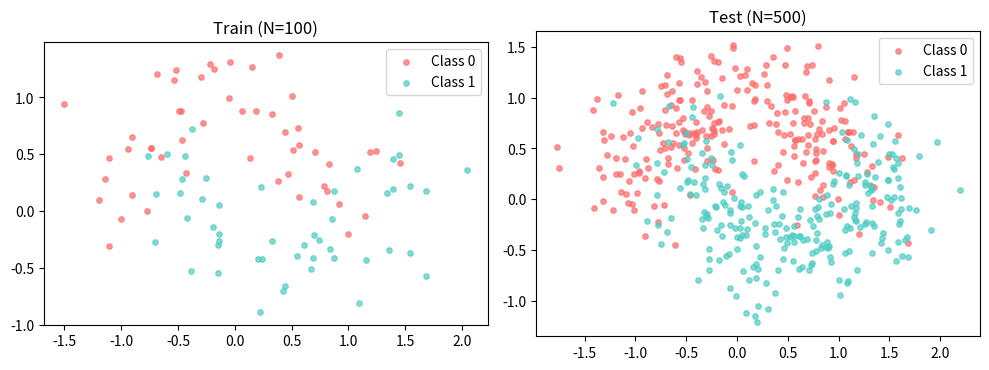
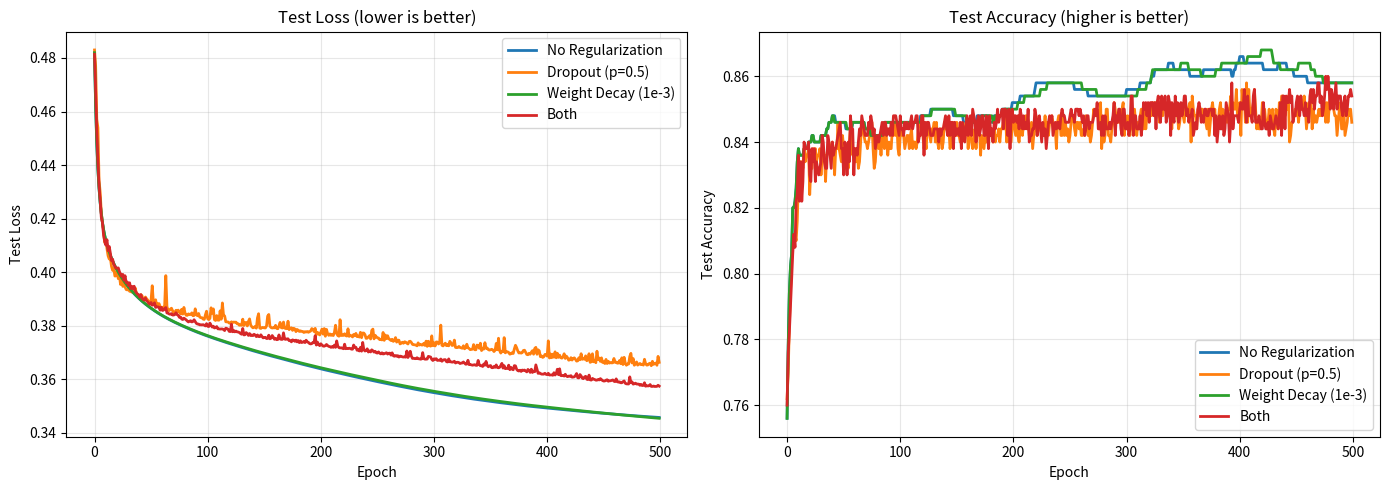
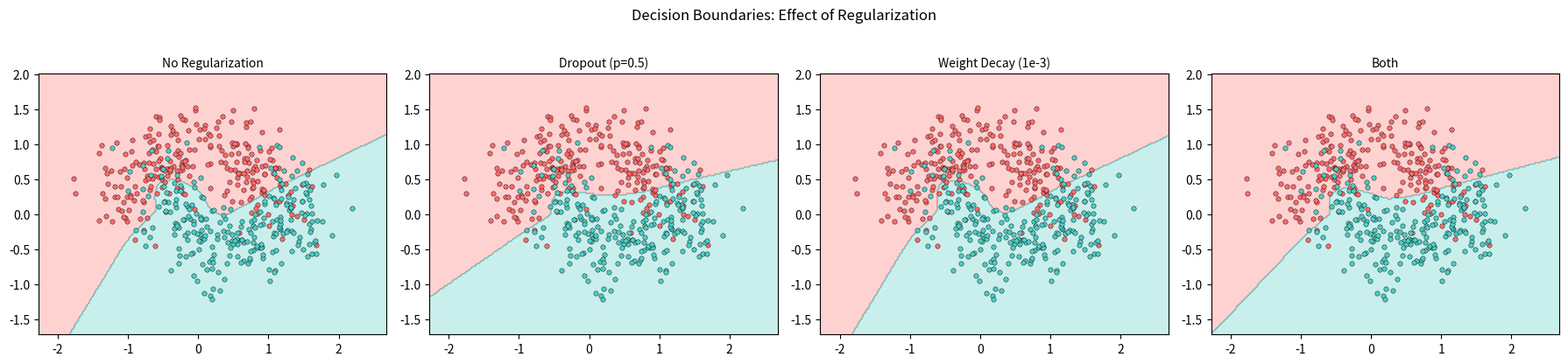
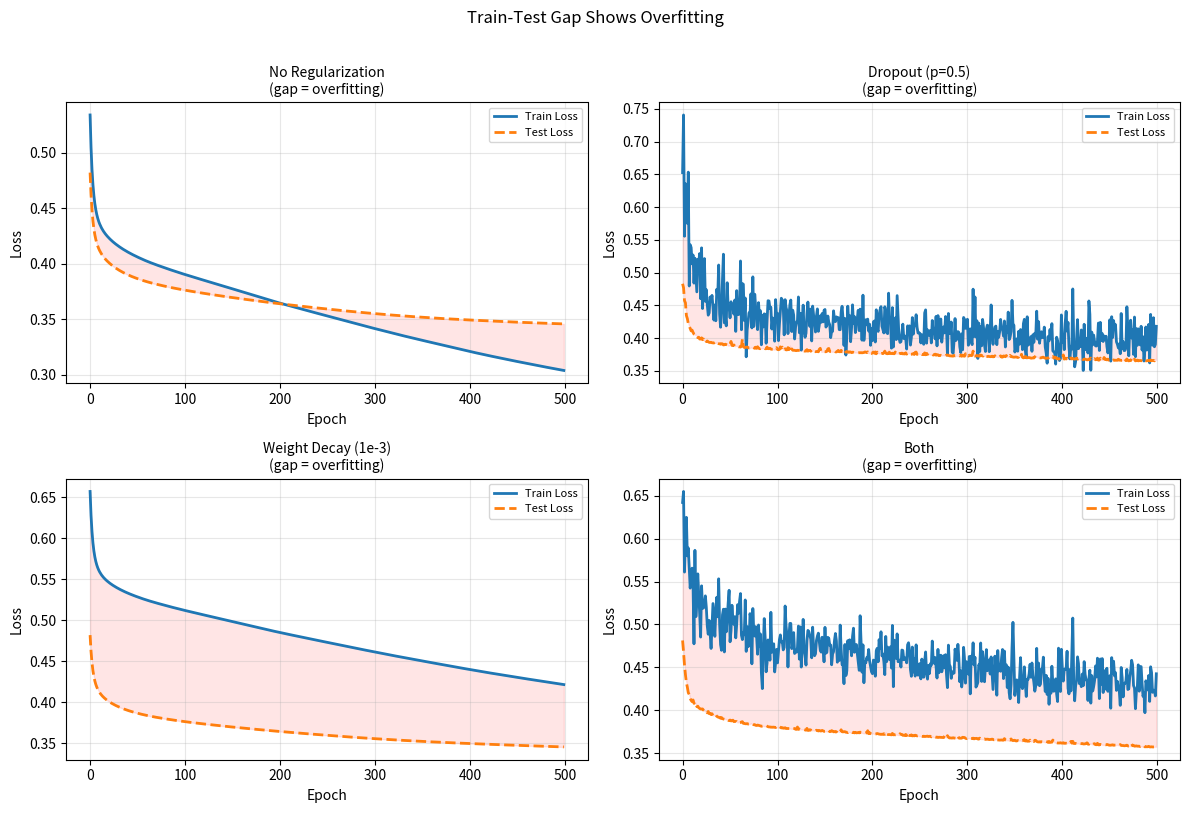
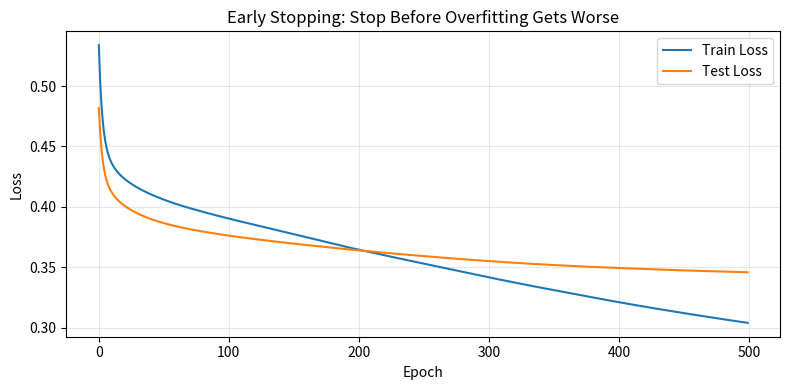
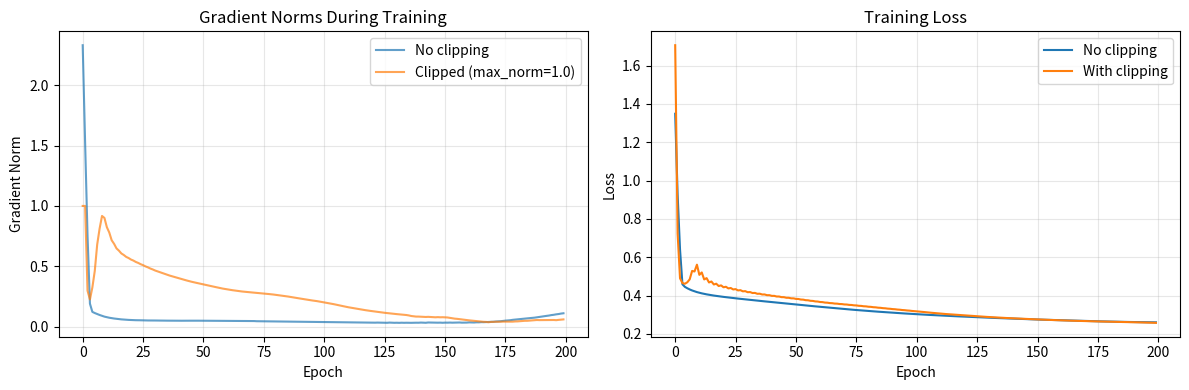

Source code (Python) for these figures, in order:
import numpy as np
import matplotlib.pyplot as plt
from matplotlib.colors import ListedColormap
np.random.seed(42)
%matplotlib inline

class SimpleNet:
    """2-layer network for binary classification."""
    
    def __init__(self, input_dim, hidden_dim, output_dim):
        scale1 = np.sqrt(2.0 / input_dim)
        scale2 = np.sqrt(2.0 / hidden_dim)
        self.W1 = np.random.randn(input_dim, hidden_dim) * scale1
        self.b1 = np.zeros((1, hidden_dim))
        self.W2 = np.random.randn(hidden_dim, output_dim) * scale2
        self.b2 = np.zeros((1, output_dim))
    
    def forward(self, X, dropout_mask1=None):
        self.X = X
        self.z1 = X @ self.W1 + self.b1
        self.a1 = np.maximum(0, self.z1)  # ReLU
        
        if dropout_mask1 is not None:
            self.a1 = self.a1 * dropout_mask1
        self.dropout_mask1 = dropout_mask1
        
        self.z2 = self.a1 @ self.W2 + self.b2
        # Softmax
        shifted = self.z2 - np.max(self.z2, axis=1, keepdims=True)
        exp_s = np.exp(shifted)
        self.probs = exp_s / np.sum(exp_s, axis=1, keepdims=True)
        return self.probs
    
    def backward(self, y):
        N = self.X.shape[0]
        
        dz2 = self.probs.copy()
        dz2[np.arange(N), y] -= 1.0
        dz2 /= N
        
        self.dW2 = self.a1.T @ dz2
        self.db2 = np.sum(dz2, axis=0, keepdims=True)
        da1 = dz2 @ self.W2.T
        
        if self.dropout_mask1 is not None:
            da1 = da1 * self.dropout_mask1
        
        dz1 = da1 * (self.z1 > 0).astype(float)
        self.dW1 = self.X.T @ dz1
        self.db1 = np.sum(dz1, axis=0, keepdims=True)
    
    def update(self, lr, weight_decay=0.0):
        """SGD update with optional weight decay."""
        self.W1 -= lr * (self.dW1 + weight_decay * self.W1)
        self.b1 -= lr * self.db1
        self.W2 -= lr * (self.dW2 + weight_decay * self.W2)
        self.b2 -= lr * self.db2


def compute_loss(probs, y):
    N = len(y)
    return np.mean(-np.log(probs[np.arange(N), y] + 1e-12))

def compute_acc(probs, y):
    return np.mean(np.argmax(probs, axis=1) == y)

print("SimpleNet defined.")

# Small noisy dataset => prone to overfitting
np.random.seed(42)
N_train, N_test = 100, 500

def make_moons(n, noise=0.3):
    t = np.linspace(0, np.pi, n // 2)
    x1 = np.c_[np.cos(t), np.sin(t)] + np.random.randn(n // 2, 2) * noise
    x2 = np.c_[np.cos(t) + 0.5, -np.sin(t) + 0.5] + np.random.randn(n // 2, 2) * noise
    X = np.vstack([x1, x2])
    y = np.hstack([np.zeros(n // 2), np.ones(n // 2)]).astype(int)
    return X, y

X_train, y_train = make_moons(N_train, noise=0.3)
X_test, y_test = make_moons(N_test, noise=0.3)

fig, (ax1, ax2) = plt.subplots(1, 2, figsize=(10, 4))
for ax, X, y, title in [(ax1, X_train, y_train, f'Train (N={N_train})'),
                          (ax2, X_test, y_test, f'Test (N={N_test})')]:
    ax.scatter(X[y==0, 0], X[y==0, 1], c='#FF6B6B', s=15, alpha=0.7, label='Class 0')
    ax.scatter(X[y==1, 0], X[y==1, 1], c='#4ECDC4', s=15, alpha=0.7, label='Class 1')
    ax.set_title(title); ax.legend(); ax.set_aspect('equal')
plt.tight_layout()
plt.show()

class Dropout:
    """Inverted Dropout: scale during training, no change at inference."""
    
    def __init__(self, p=0.5):
        self.p = p  # probability of DROPPING a neuron
        self.training = True
    
    def forward(self, x):
        if self.training:
            self.mask = (np.random.rand(*x.shape) > self.p).astype(float)
            self.mask /= (1.0 - self.p)  # scale up to maintain expected value
            return x * self.mask
        else:
            return x  # no change at inference
    
    def backward(self, dout):
        if self.training:
            return dout * self.mask
        return dout


# Demonstrate inverted dropout
x = np.ones((1, 10))  # all ones
drop = Dropout(p=0.5)

drop.training = True
out_train = drop.forward(x)
print(f"Training mode (p=0.5):")
print(f"  Input:  {x[0]}")
print(f"  Output: {out_train[0]}")
print(f"  Expected mean: {1.0:.1f}, actual mean: {out_train.mean():.2f}")

drop.training = False
out_test = drop.forward(x)
print(f"\nInference mode:")
print(f"  Output: {out_test[0]}  (unchanged)")

# Verify: expected value is preserved
x = np.random.randn(10000, 100)
drop = Dropout(p=0.5)
outputs = [drop.forward(x.copy()) for _ in range(100)]
mean_output = np.mean(outputs, axis=0)

print(f"Input mean:           {x.mean():.4f}")
print(f"Avg output mean:      {mean_output.mean():.4f}")
print(f"Match (inverted dropout preserves E[x]): {np.allclose(x.mean(), mean_output.mean(), atol=0.05)}")

# Demonstrate weight decay effect
def train_model(X_train, y_train, X_test, y_test, dropout_p=0.0, weight_decay=0.0, 
                hidden=128, epochs=500, lr=0.1):
    np.random.seed(42)
    net = SimpleNet(2, hidden, 2)
    drop = Dropout(p=dropout_p)
    
    train_losses, test_losses = [], []
    train_accs, test_accs = [], []
    
    for epoch in range(epochs):
        # Training forward
        drop.training = True
        mask = None
        if dropout_p > 0:
            # Generate mask for hidden layer
            _ = drop.forward(np.ones((X_train.shape[0], hidden)))  # just to get mask
            mask = drop.mask
        
        probs = net.forward(X_train, dropout_mask1=mask)
        train_loss = compute_loss(probs, y_train)
        
        # Add L2 penalty to loss for reporting
        if weight_decay > 0:
            train_loss += 0.5 * weight_decay * (np.sum(net.W1**2) + np.sum(net.W2**2))
        
        train_losses.append(train_loss)
        train_accs.append(compute_acc(probs, y_train))
        
        # Backward
        net.backward(y_train)
        net.update(lr, weight_decay=weight_decay)
        
        # Test evaluation (no dropout)
        drop.training = False
        test_probs = net.forward(X_test)
        test_losses.append(compute_loss(test_probs, y_test))
        test_accs.append(compute_acc(test_probs, y_test))
    
    return train_losses, test_losses, train_accs, test_accs, net


print("Training function defined.")

def clip_grad_by_norm(grads, max_norm):
    """Clip gradients by global norm.
    If ||g|| > max_norm, scale g to have ||g|| = max_norm."""
    total_norm = np.sqrt(sum(np.sum(g ** 2) for g in grads))
    clip_coef = max_norm / (total_norm + 1e-6)
    if clip_coef < 1.0:
        for g in grads:
            g *= clip_coef
    return total_norm


def clip_grad_by_value(grads, clip_value):
    """Clip each gradient element to [-clip_value, clip_value]."""
    for g in grads:
        np.clip(g, -clip_value, clip_value, out=g)


# Demonstrate
g1 = np.array([3.0, 4.0])  # norm = 5
g2 = np.array([0.0, 1.0])  # norm = 1

print("Before clipping:")
print(f"  g1 = {g1}, g2 = {g2}")
print(f"  Global norm = {np.sqrt(np.sum(g1**2) + np.sum(g2**2)):.2f}")

# Clip by norm
g1_copy, g2_copy = g1.copy(), g2.copy()
norm = clip_grad_by_norm([g1_copy, g2_copy], max_norm=3.0)
print(f"\nAfter clip_by_norm(max_norm=3.0):")
print(f"  g1 = {g1_copy.round(3)}, g2 = {g2_copy.round(3)}")
print(f"  Global norm = {np.sqrt(np.sum(g1_copy**2) + np.sum(g2_copy**2)):.2f}")

# Clip by value
g1_copy2 = g1.copy()
clip_grad_by_value([g1_copy2], clip_value=2.0)
print(f"\nAfter clip_by_value(clip_value=2.0):")
print(f"  g1 = {g1_copy2}")

def label_smoothing(targets, num_classes, alpha=0.1):
    """Convert integer targets to smoothed one-hot vectors."""
    N = len(targets)
    one_hot = np.zeros((N, num_classes))
    one_hot[np.arange(N), targets] = 1.0
    smooth = (1.0 - alpha) * one_hot + alpha / num_classes
    return smooth


def cross_entropy_with_soft_targets(probs, soft_targets):
    """Cross-entropy with soft targets."""
    return -np.mean(np.sum(soft_targets * np.log(probs + 1e-12), axis=1))


def soft_ce_gradient(probs, soft_targets):
    """Gradient of CE with soft targets."""
    return (probs - soft_targets) / probs.shape[0]


# Demonstrate
targets = np.array([0, 1, 2])
hard = label_smoothing(targets, 3, alpha=0.0)
soft = label_smoothing(targets, 3, alpha=0.1)

print("Hard targets (alpha=0.0):")
print(hard)
print("\nSmooth targets (alpha=0.1):")
print(soft.round(4))

class EarlyStopping:
    """Stop training when validation loss stops improving."""
    
    def __init__(self, patience=10, min_delta=1e-4):
        self.patience = patience
        self.min_delta = min_delta
        self.best_loss = np.inf
        self.counter = 0
        self.best_weights = None
        self.stopped_epoch = None
    
    def __call__(self, val_loss, model=None):
        """Returns True if training should stop."""
        if val_loss < self.best_loss - self.min_delta:
            self.best_loss = val_loss
            self.counter = 0
            if model is not None:
                # Save best weights
                self.best_weights = {
                    'W1': model.W1.copy(), 'b1': model.b1.copy(),
                    'W2': model.W2.copy(), 'b2': model.b2.copy(),
                }
            return False
        else:
            self.counter += 1
            return self.counter >= self.patience
    
    def restore_best(self, model):
        if self.best_weights:
            model.W1 = self.best_weights['W1']
            model.b1 = self.best_weights['b1']
            model.W2 = self.best_weights['W2']
            model.b2 = self.best_weights['b2']


print("EarlyStopping defined.")

configs = [
    ('No Regularization', {'dropout_p': 0.0, 'weight_decay': 0.0}),
    ('Dropout (p=0.5)', {'dropout_p': 0.5, 'weight_decay': 0.0}),
    ('Weight Decay (1e-3)', {'dropout_p': 0.0, 'weight_decay': 1e-3}),
    ('Both', {'dropout_p': 0.3, 'weight_decay': 5e-4}),
]

results = {}
for name, kwargs in configs:
    tr_l, te_l, tr_a, te_a, net = train_model(
        X_train, y_train, X_test, y_test, hidden=128, epochs=500, lr=0.1, **kwargs
    )
    results[name] = (tr_l, te_l, tr_a, te_a, net)
    print(f"{name:30s}: train_acc={tr_a[-1]:.3f}, test_acc={te_a[-1]:.3f}, "
          f"train_loss={tr_l[-1]:.4f}, test_loss={te_l[-1]:.4f}")

# Plot training curves
fig, axes = plt.subplots(1, 2, figsize=(14, 5))

for name, (tr_l, te_l, tr_a, te_a, _) in results.items():
    axes[0].plot(te_l, label=name, linewidth=2)
    axes[1].plot(te_a, label=name, linewidth=2)

axes[0].set_xlabel('Epoch'); axes[0].set_ylabel('Test Loss')
axes[0].set_title('Test Loss (lower is better)')
axes[0].legend(); axes[0].grid(True, alpha=0.3)

axes[1].set_xlabel('Epoch'); axes[1].set_ylabel('Test Accuracy')
axes[1].set_title('Test Accuracy (higher is better)')
axes[1].legend(); axes[1].grid(True, alpha=0.3)

plt.tight_layout()
plt.show()

def plot_decision_boundary(net, X, y, ax, title):
    h = 0.02
    x_min, x_max = X[:, 0].min() - 0.5, X[:, 0].max() + 0.5
    y_min, y_max = X[:, 1].min() - 0.5, X[:, 1].max() + 0.5
    xx, yy = np.meshgrid(np.arange(x_min, x_max, h), np.arange(y_min, y_max, h))
    grid = np.c_[xx.ravel(), yy.ravel()]
    
    probs = net.forward(grid)  # no dropout for viz
    Z = np.argmax(probs, axis=1).reshape(xx.shape)
    
    ax.contourf(xx, yy, Z, alpha=0.3, cmap=ListedColormap(['#FF6B6B', '#4ECDC4']))
    ax.scatter(X[y==0, 0], X[y==0, 1], c='#FF6B6B', s=15, edgecolors='k', linewidth=0.3)
    ax.scatter(X[y==1, 0], X[y==1, 1], c='#4ECDC4', s=15, edgecolors='k', linewidth=0.3)
    ax.set_title(title, fontsize=10)
    ax.set_aspect('equal')

fig, axes = plt.subplots(1, 4, figsize=(18, 4))

for idx, (name, (_, _, _, _, net)) in enumerate(results.items()):
    plot_decision_boundary(net, X_test, y_test, axes[idx], name)

plt.suptitle('Decision Boundaries: Effect of Regularization', y=1.02)
plt.tight_layout()
plt.show()

print("No regularization: complex, jagged boundary (overfitting).")
print("With regularization: smoother boundaries that generalize better.")

# Plot train vs test loss to show overfitting gap
fig, axes = plt.subplots(2, 2, figsize=(12, 8))

for idx, (name, (tr_l, te_l, tr_a, te_a, _)) in enumerate(results.items()):
    ax = axes[idx // 2, idx % 2]
    ax.plot(tr_l, label='Train Loss', linewidth=2)
    ax.plot(te_l, label='Test Loss', linewidth=2, linestyle='--')
    ax.fill_between(range(len(tr_l)), tr_l, te_l, alpha=0.1, color='red')
    ax.set_xlabel('Epoch'); ax.set_ylabel('Loss')
    ax.set_title(f'{name}\n(gap = overfitting)', fontsize=10)
    ax.legend(fontsize=8); ax.grid(True, alpha=0.3)

plt.suptitle('Train-Test Gap Shows Overfitting', y=1.01)
plt.tight_layout()
plt.show()

np.random.seed(42)
net = SimpleNet(2, 128, 2)
es = EarlyStopping(patience=20)

tr_losses, te_losses = [], []
stopped = False

for epoch in range(500):
    probs = net.forward(X_train)
    tr_loss = compute_loss(probs, y_train)
    tr_losses.append(tr_loss)
    
    net.backward(y_train)
    net.update(lr=0.1)
    
    # Evaluate
    te_probs = net.forward(X_test)
    te_loss = compute_loss(te_probs, y_test)
    te_losses.append(te_loss)
    
    if not stopped and es(te_loss, net):
        es.stopped_epoch = epoch
        stopped = True
        print(f"Early stopping triggered at epoch {epoch}")
        # Continue training to show what happens

# Restore best weights
es.restore_best(net)
te_probs = net.forward(X_test)
best_acc = compute_acc(te_probs, y_test)
print(f"Best test accuracy (at early stop point): {best_acc:.3f}")

fig, ax = plt.subplots(figsize=(8, 4))
ax.plot(tr_losses, label='Train Loss')
ax.plot(te_losses, label='Test Loss')
if es.stopped_epoch:
    ax.axvline(es.stopped_epoch, color='red', linestyle='--', label=f'Early Stop (epoch {es.stopped_epoch})')
ax.set_xlabel('Epoch'); ax.set_ylabel('Loss')
ax.set_title('Early Stopping: Stop Before Overfitting Gets Worse')
ax.legend(); ax.grid(True, alpha=0.3)
plt.tight_layout()
plt.show()

class Adam:
    """Adam with L2 penalty (in gradient)."""
    def __init__(self, params, lr=0.001, beta1=0.9, beta2=0.999, eps=1e-8, l2_lambda=0.0):
        self.params = params  # list of (param, grad) tuples
        self.lr = lr
        self.beta1 = beta1
        self.beta2 = beta2
        self.eps = eps
        self.l2_lambda = l2_lambda
        self.t = 0
        self.m = [np.zeros_like(p) for p, _ in params]
        self.v = [np.zeros_like(p) for p, _ in params]
    
    def step(self):
        self.t += 1
        for i, (param, grad) in enumerate(self.params):
            g = grad + self.l2_lambda * param  # L2 added to gradient
            self.m[i] = self.beta1 * self.m[i] + (1 - self.beta1) * g
            self.v[i] = self.beta2 * self.v[i] + (1 - self.beta2) * g**2
            m_hat = self.m[i] / (1 - self.beta1**self.t)
            v_hat = self.v[i] / (1 - self.beta2**self.t)
            param -= self.lr * m_hat / (np.sqrt(v_hat) + self.eps)


class AdamW:
    """AdamW: decoupled weight decay (applied to weights directly)."""
    def __init__(self, params, lr=0.001, beta1=0.9, beta2=0.999, eps=1e-8, weight_decay=0.0):
        self.params = params
        self.lr = lr
        self.beta1 = beta1
        self.beta2 = beta2
        self.eps = eps
        self.weight_decay = weight_decay
        self.t = 0
        self.m = [np.zeros_like(p) for p, _ in params]
        self.v = [np.zeros_like(p) for p, _ in params]
    
    def step(self):
        self.t += 1
        for i, (param, grad) in enumerate(self.params):
            # Weight decay applied directly (not through gradient)
            param *= (1 - self.lr * self.weight_decay)
            
            g = grad  # no L2 in gradient
            self.m[i] = self.beta1 * self.m[i] + (1 - self.beta1) * g
            self.v[i] = self.beta2 * self.v[i] + (1 - self.beta2) * g**2
            m_hat = self.m[i] / (1 - self.beta1**self.t)
            v_hat = self.v[i] / (1 - self.beta2**self.t)
            param -= self.lr * m_hat / (np.sqrt(v_hat) + self.eps)


print("Adam and AdamW defined.")
print("\nKey difference:")
print("  Adam + L2:   grad = grad + lambda*W, then Adam step (L2 gets rescaled by Adam)")
print("  AdamW:       W = W*(1 - lr*lambda), then Adam step on raw grad (decay is decoupled)")

# Show gradient norms with and without clipping during training
np.random.seed(42)

def train_with_clipping(clip_norm=None, clip_value=None, lr=0.5, epochs=200):
    net = SimpleNet(2, 64, 2)
    grad_norms = []
    losses = []
    
    for epoch in range(epochs):
        probs = net.forward(X_train)
        loss = compute_loss(probs, y_train)
        losses.append(loss)
        net.backward(y_train)
        
        grads = [net.dW1, net.db1, net.dW2, net.db2]
        total_norm = np.sqrt(sum(np.sum(g**2) for g in grads))
        
        if clip_norm is not None:
            clip_grad_by_norm(grads, clip_norm)
        if clip_value is not None:
            clip_grad_by_value(grads, clip_value)
        
        clipped_norm = np.sqrt(sum(np.sum(g**2) for g in grads))
        grad_norms.append((total_norm, clipped_norm))
        
        net.update(lr)
    
    return grad_norms, losses

norms_no_clip, losses_no = train_with_clipping()
norms_clipped, losses_clip = train_with_clipping(clip_norm=1.0)

fig, (ax1, ax2) = plt.subplots(1, 2, figsize=(12, 4))

ax1.plot([n[0] for n in norms_no_clip], label='No clipping', alpha=0.7)
ax1.plot([n[1] for n in norms_clipped], label='Clipped (max_norm=1.0)', alpha=0.7)
ax1.set_xlabel('Epoch'); ax1.set_ylabel('Gradient Norm')
ax1.set_title('Gradient Norms During Training')
ax1.legend(); ax1.grid(True, alpha=0.3)

ax2.plot(losses_no, label='No clipping')
ax2.plot(losses_clip, label='With clipping')
ax2.set_xlabel('Epoch'); ax2.set_ylabel('Loss')
ax2.set_title('Training Loss')
ax2.legend(); ax2.grid(True, alpha=0.3)

plt.tight_layout()
plt.show()
